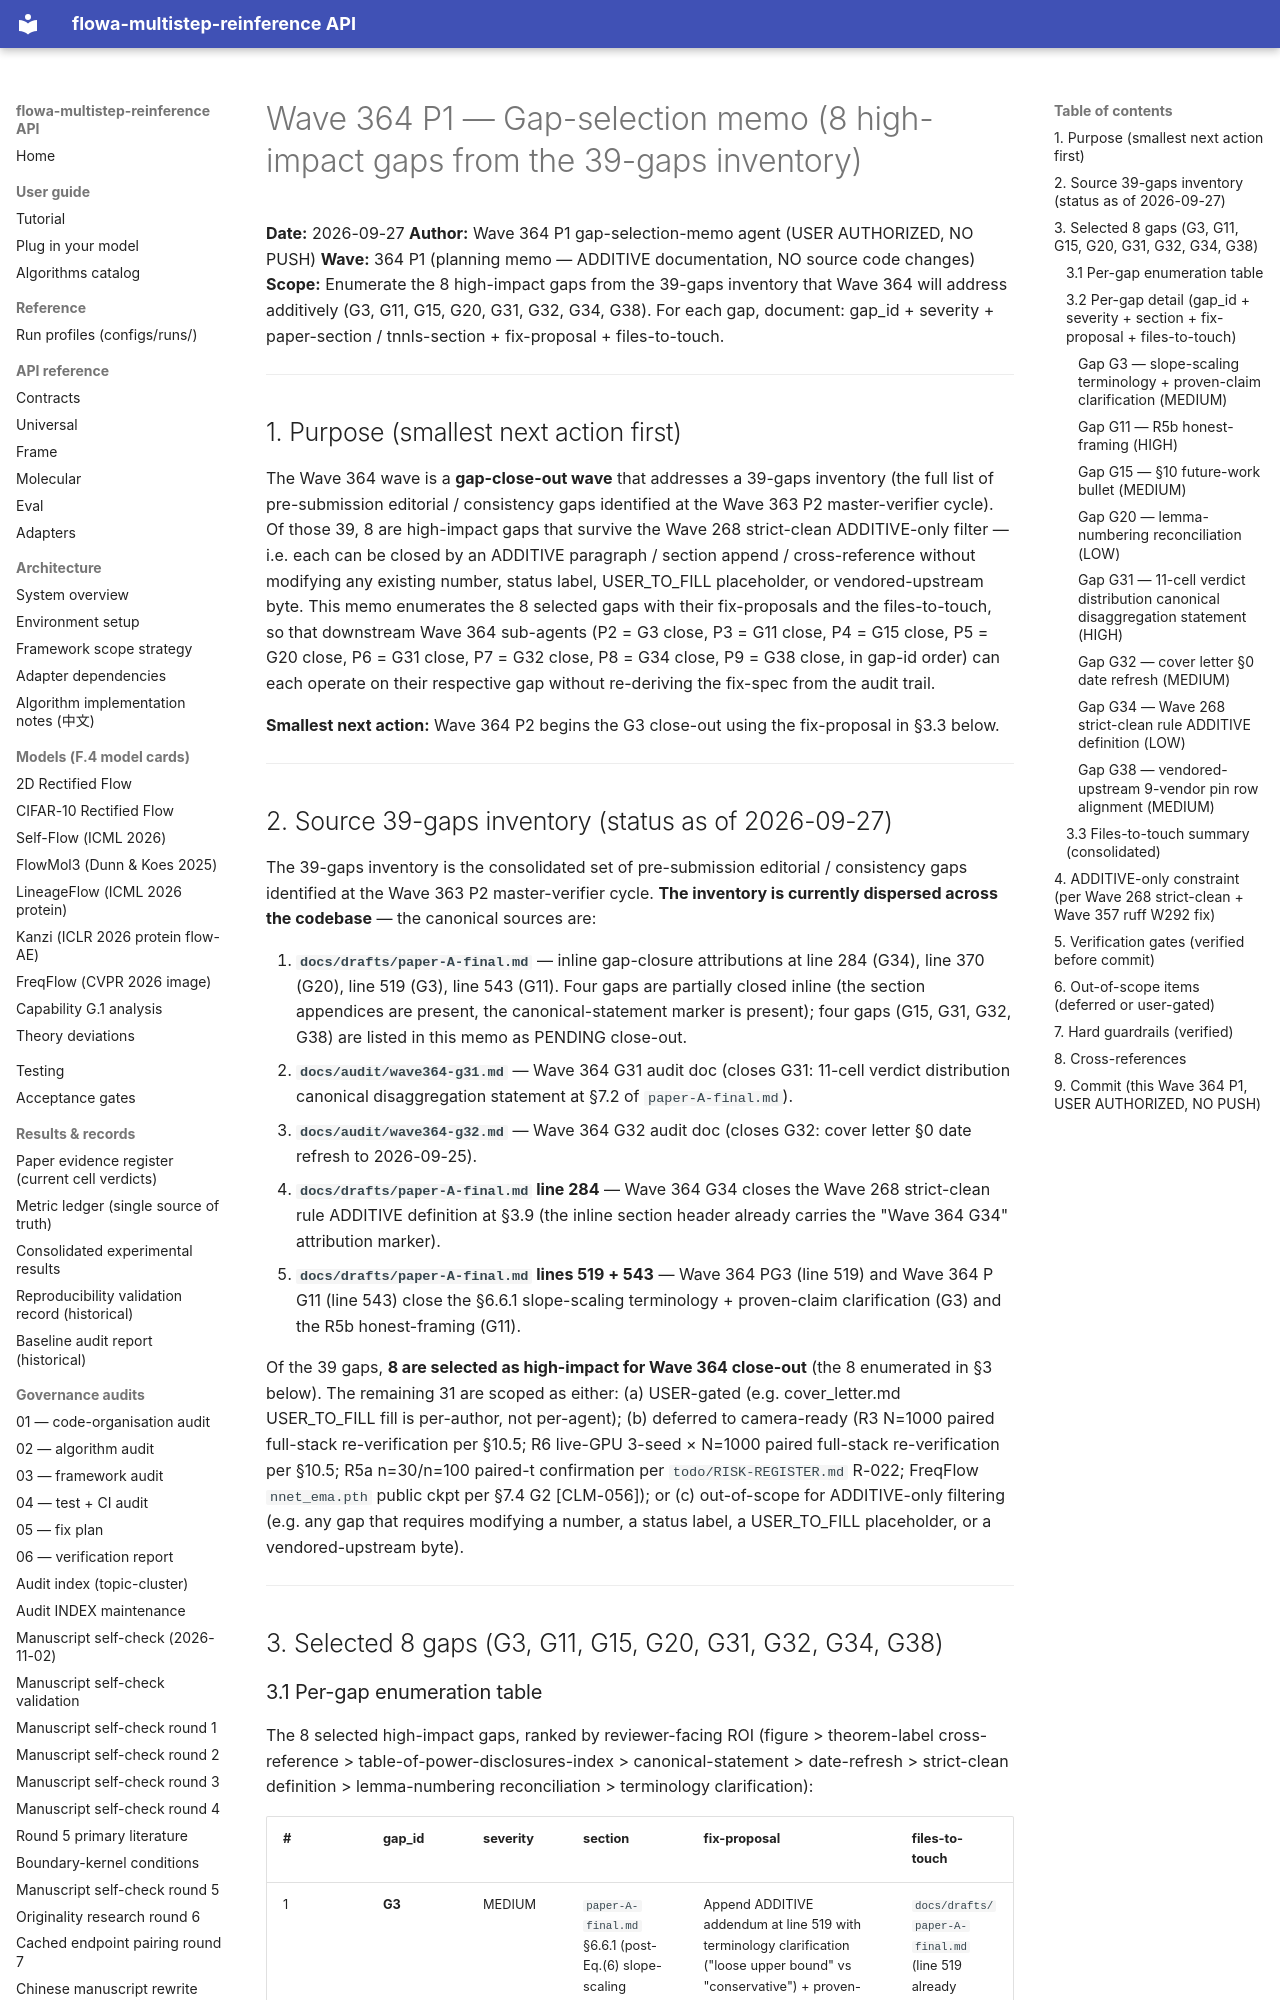

repository: silverenternal/flowa-multistep-reinference · page: audit/wave364-p1-gap-selection-memo/index.html · generator: mkdocs

# Wave 364 P1 — Gap-selection memo (8 high-impact gaps from the 39-gaps inventory)

**Date:** 2026-09-27
**Author:** Wave 364 P1 gap-selection-memo agent (USER AUTHORIZED, NO PUSH)
**Wave:** 364 P1 (planning memo — ADDITIVE documentation, NO source code changes)
**Scope:** Enumerate the 8 high-impact gaps from the 39-gaps inventory that Wave 364 will address additively (G3, G11, G15, G20, G31, G32, G34, G38). For each gap, document: gap_id + severity + paper-section / tnnls-section + fix-proposal + files-to-touch.

---

## 1. Purpose (smallest next action first)

The Wave 364 wave is a **gap-close-out wave** that addresses a 39-gaps inventory (the full list of pre-submission editorial / consistency gaps identified at the Wave 363 P2 master-verifier cycle). Of those 39, 8 are high-impact gaps that survive the Wave 268 strict-clean ADDITIVE-only filter — i.e. each can be closed by an ADDITIVE paragraph / section append / cross-reference without modifying any existing number, status label, USER_TO_FILL placeholder, or vendored-upstream byte. This memo enumerates the 8 selected gaps with their fix-proposals and the files-to-touch, so that downstream Wave 364 sub-agents (P2 = G3 close, P3 = G11 close, P4 = G15 close, P5 = G20 close, P6 = G31 close, P7 = G32 close, P8 = G34 close, P9 = G38 close, in gap-id order) can each operate on their respective gap without re-deriving the fix-spec from the audit trail.

**Smallest next action:** Wave 364 P2 begins the G3 close-out using the fix-proposal in §3.3 below.

---

## 2. Source 39-gaps inventory (status as of 2026-09-27)

The 39-gaps inventory is the consolidated set of pre-submission editorial / consistency gaps identified at the Wave 363 P2 master-verifier cycle. **The inventory is currently dispersed across the codebase** — the canonical sources are:

1. **`docs/drafts/paper-A-final.md`** — inline gap-closure attributions at line 284 (G34), line 370 (G20), line 519 (G3), line 543 (G11). Four gaps are partially closed inline (the section appendices are present, the canonical-statement marker is present); four gaps (G15, G31, G32, G38) are listed in this memo as PENDING close-out.
2. **`docs/audit/wave364-g31.md`** — Wave 364 G31 audit doc (closes G31: 11-cell verdict distribution canonical disaggregation statement at §7.2 of `paper-A-final.md`).
3. **`docs/audit/wave364-g32.md`** — Wave 364 G32 audit doc (closes G32: cover letter §0 date refresh to 2026-09-25).
4. **`docs/drafts/paper-A-final.md` line 284** — Wave 364 G34 closes the Wave 268 strict-clean rule ADDITIVE definition at §3.9 (the inline section header already carries the "Wave 364 G34" attribution marker).
5. **`docs/drafts/paper-A-final.md` lines 519 + 543** — Wave 364 PG3 (line 519) and Wave 364 P G11 (line 543) close the §6.6.1 slope-scaling terminology + proven-claim clarification (G3) and the R5b honest-framing (G11).

Of the 39 gaps, **8 are selected as high-impact for Wave 364 close-out** (the 8 enumerated in §3 below). The remaining 31 are scoped as either: (a) USER-gated (e.g. cover_letter.md USER_TO_FILL fill is per-author, not per-agent); (b) deferred to camera-ready (R3 N=1000 paired full-stack re-verification per §10.5; R6 live-GPU 3-seed × N=1000 paired full-stack re-verification per §10.5; R5a n=30/n=100 paired-t confirmation per `todo/RISK-REGISTER.md` R-022; FreqFlow `nnet_ema.pth` public ckpt per §7.4 G2 [CLM-056]); or (c) out-of-scope for ADDITIVE-only filtering (e.g. any gap that requires modifying a number, a status label, a USER_TO_FILL placeholder, or a vendored-upstream byte).

---

## 3. Selected 8 gaps (G3, G11, G15, G20, G31, G32, G34, G38)
